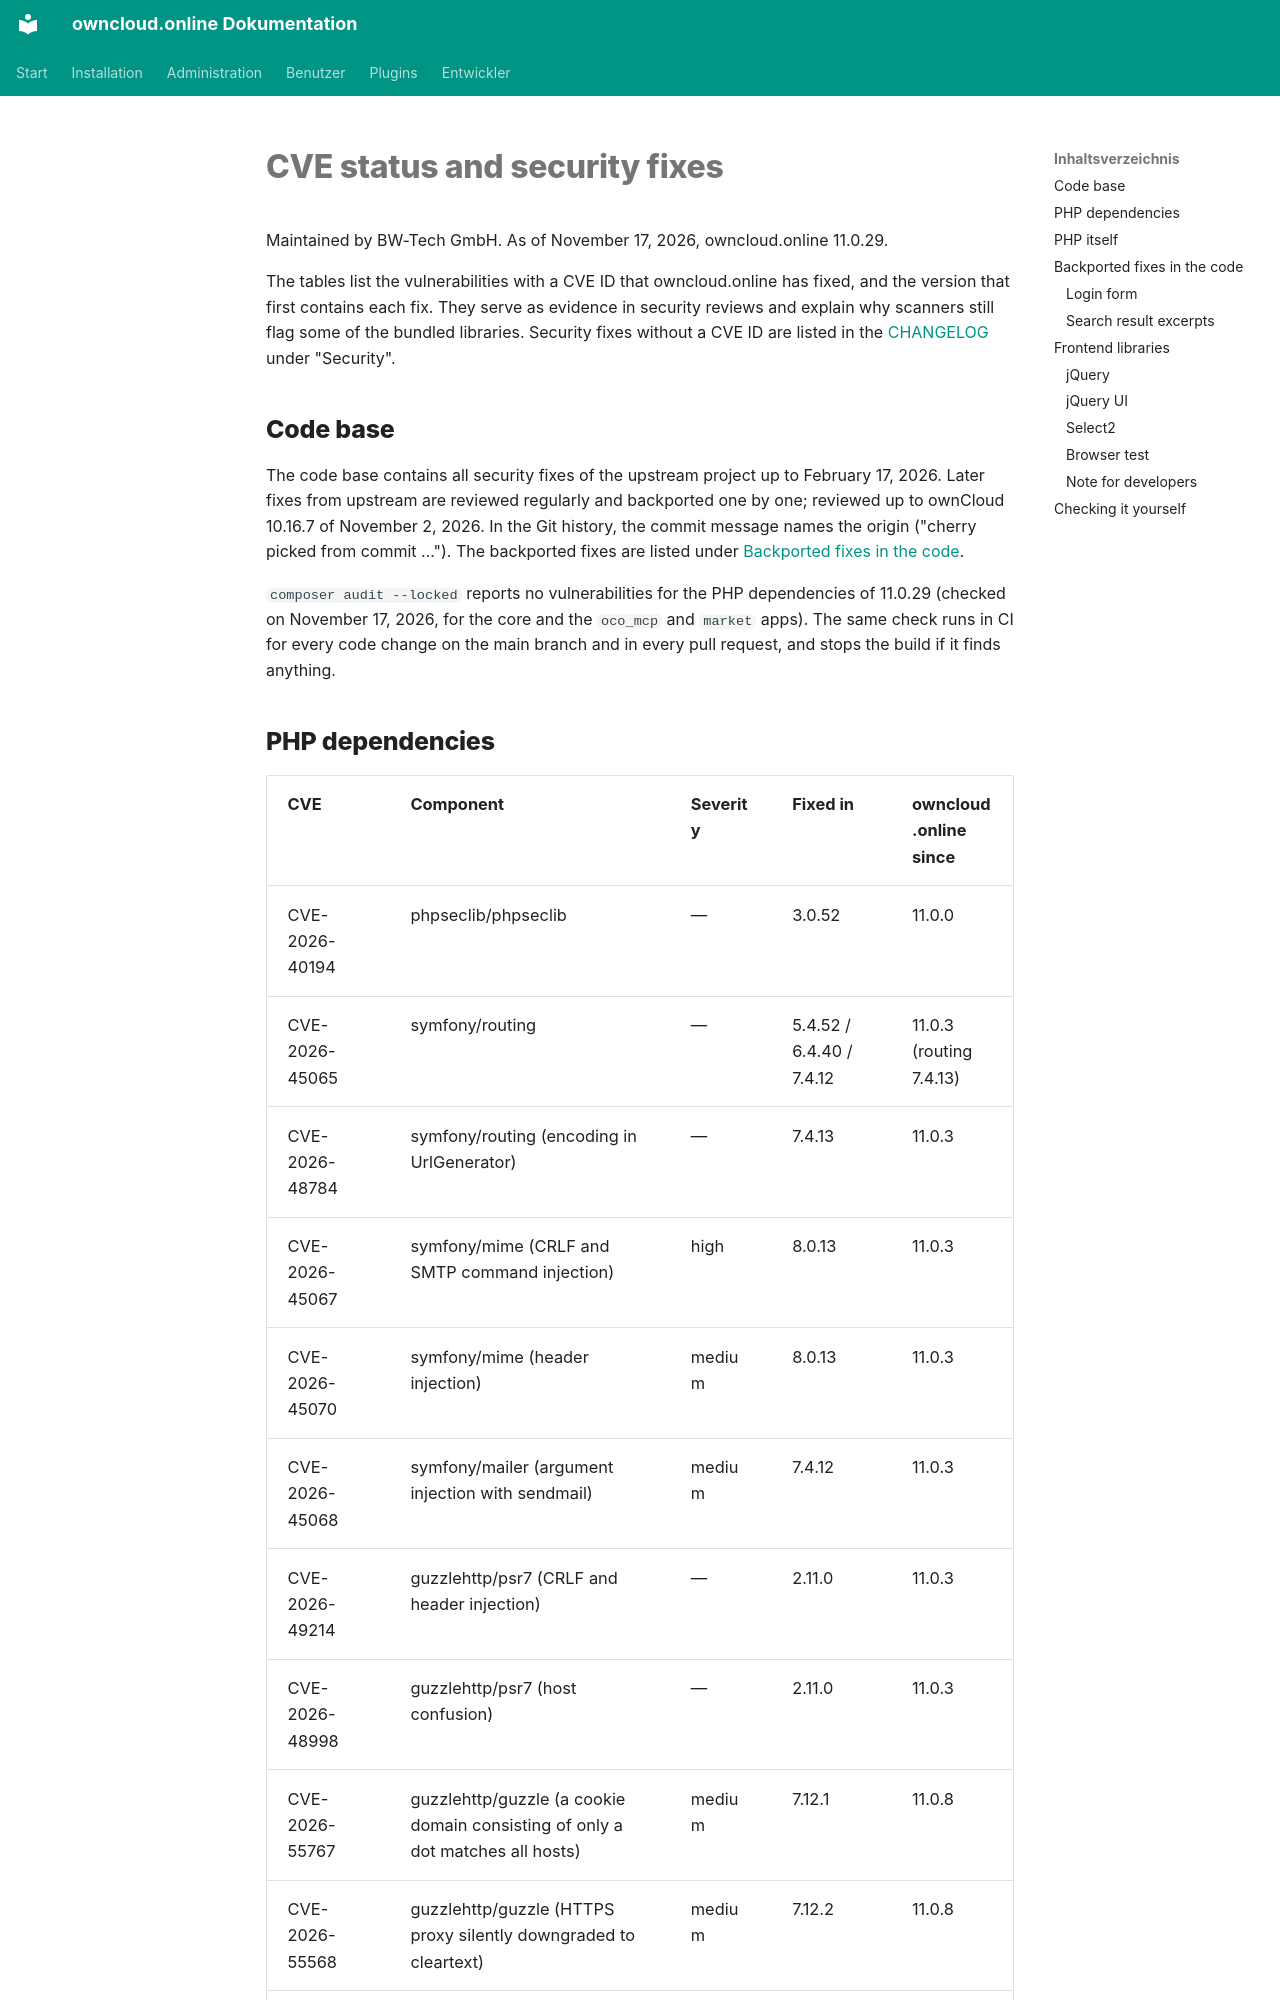

repository: BWTECH-github/owncloud.online · page: administration/upstream-cve-status.en/index.html · generator: mkdocs

# CVE status and security fixes

Maintained by BW-Tech GmbH. As of November 17, 2026, owncloud.online 11.0.29.

The tables list the vulnerabilities with a CVE ID that owncloud.online has
fixed, and the version that first contains each fix. They serve as evidence in
security reviews and explain why scanners still flag some of the bundled
libraries. Security fixes without a CVE ID are listed in the
[CHANGELOG](https://github.com/BWTECH-github/owncloud.online/blob/main/CHANGELOG.md)
under "Security".

## Code base

The code base contains all security fixes of the upstream project up to
February 17, 2026. Later fixes from upstream are reviewed regularly and
backported one by one; reviewed up to ownCloud 10.16.7 of November 2, 2026. In the Git history, the commit message names the origin
("cherry picked from commit …"). The backported fixes are listed under
[Backported fixes in the code](#backported-fixes-in-the-code).

`composer audit --locked` reports no vulnerabilities for the PHP dependencies
of 11.0.29 (checked on November 17, 2026, for the core and the `oco_mcp` and
`market` apps). The same check runs in CI for every code change on the main
branch and in every pull request, and stops the build if it finds anything.
